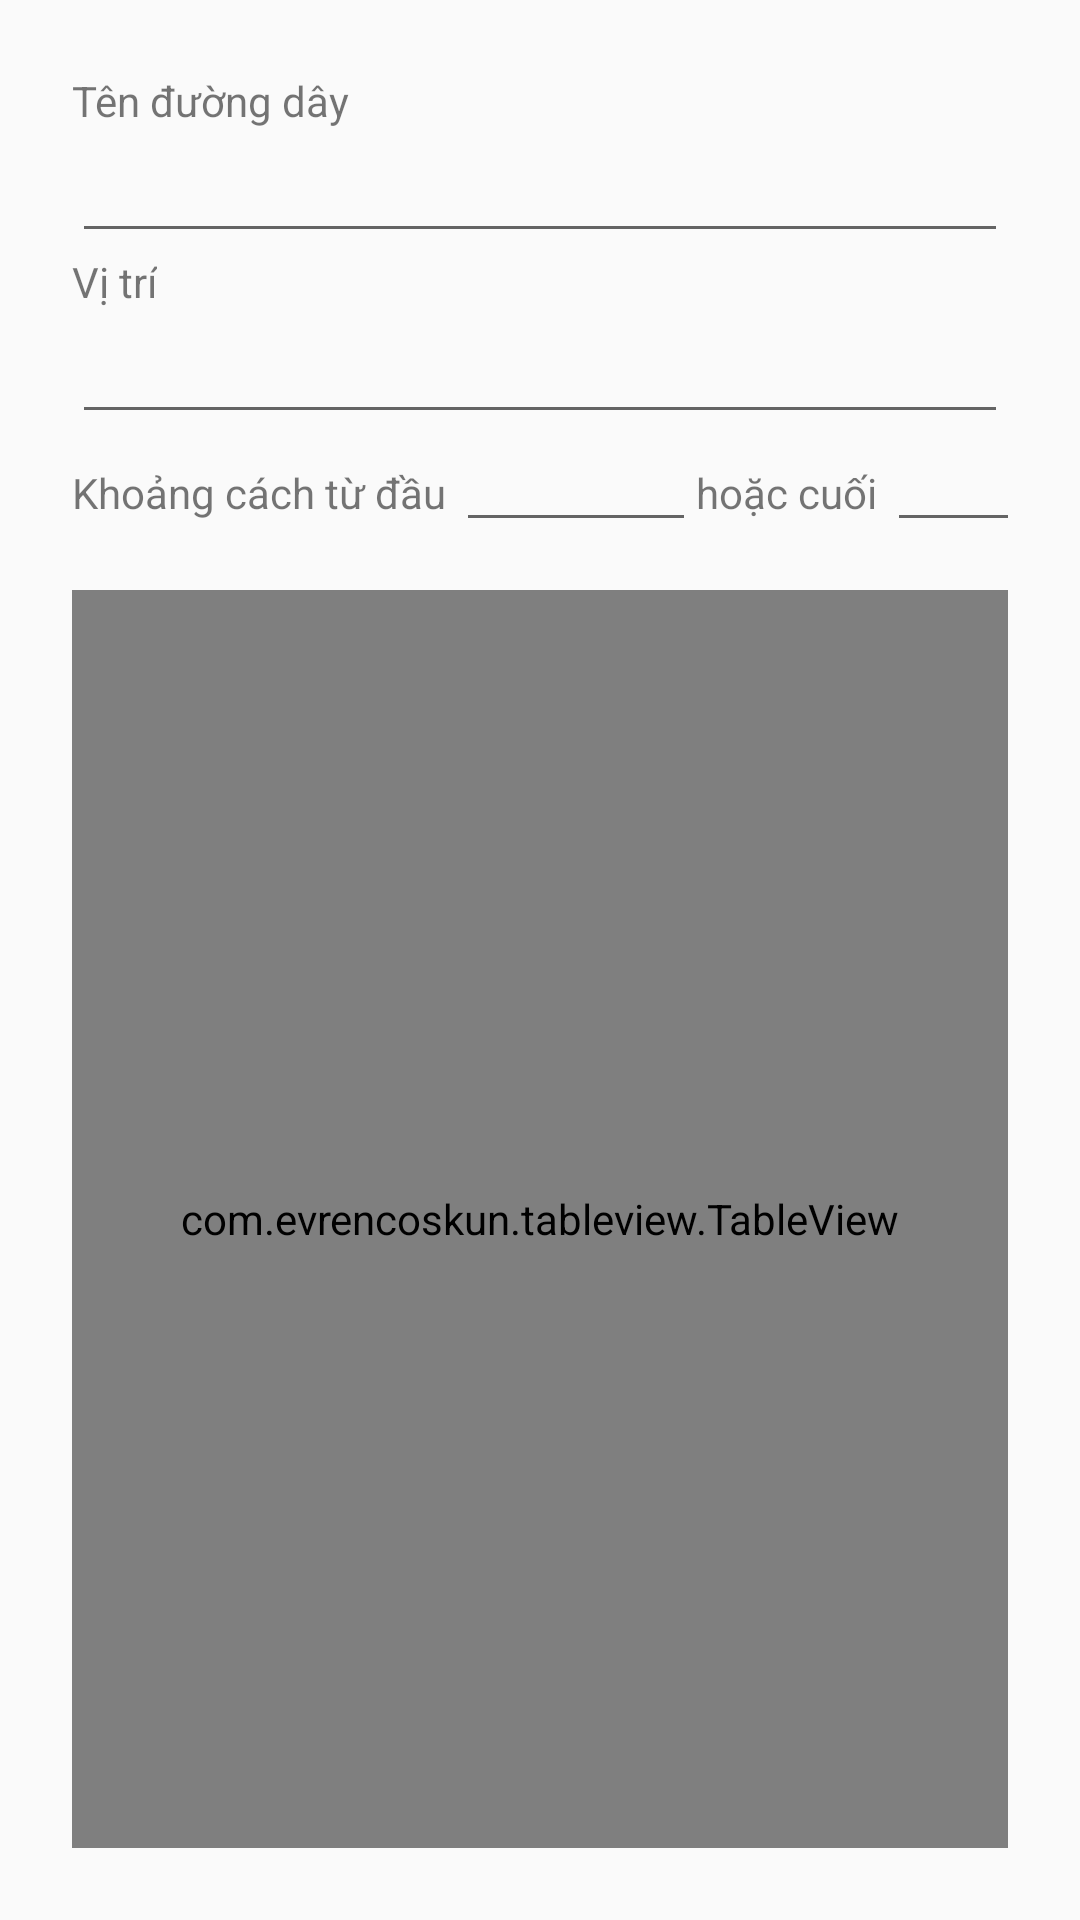

Android layout source for this screen:
<!-- AndroidManifest.xml: application theme AppTheme -->
<!-- res/layout/activity_main.xml -->
<?xml version="1.0" encoding="utf-8"?>
<FrameLayout
    android:id="@+id/root_layout"
    xmlns:android="http://schemas.android.com/apk/res/android"
    xmlns:tools="http://schemas.android.com/tools"
    android:layout_width="match_parent"
    android:layout_height="match_parent">

    <LinearLayout
        android:layout_width="match_parent"
        android:layout_height="match_parent"
        android:orientation="vertical"
        android:padding="@dimen/screen_padding"
        tools:context="nguyenhuu.hoang.powerstationidentifier.MainActivity">

        <TextView
            android:layout_width="wrap_content"
            android:layout_height="wrap_content"
            android:text="Tên đường dây"/>

        <EditText
            android:id="@+id/edt_linename"
            android:layout_width="match_parent"
            android:layout_height="wrap_content"/>

        <TextView
            android:layout_width="wrap_content"
            android:layout_height="wrap_content"
            android:text="Vị trí"/>

        <EditText
            android:id="@+id/edt_position"
            android:layout_width="match_parent"
            android:layout_height="wrap_content"/>

        <LinearLayout
            android:layout_width="match_parent"
            android:layout_height="wrap_content">

            <TextView
                android:layout_width="wrap_content"
                android:layout_height="wrap_content"
                android:text="Khoảng cách từ đầu "/>

            <EditText
                android:id="@+id/edt_incremental"
                android:layout_width="80dp"
                android:layout_height="wrap_content"
                android:inputType="number"
                android:textSize="14sp"/>

            <View
                android:layout_width="0dp"
                android:layout_height="1dp"
                android:layout_weight="1"/>

            <TextView
                android:layout_width="wrap_content"
                android:layout_height="wrap_content"
                android:inputType="number"
                android:text="hoặc cuối "/>

            <EditText
                android:id="@+id/edt_reversed_incremental"
                android:layout_width="80dp"
                android:layout_height="wrap_content"
                android:inputType="number"
                android:textSize="14sp"/>

        </LinearLayout>

        <com.evrencoskun.tableview.TableView
            android:layout_marginTop="@dimen/large_margin"
            android:id="@+id/table"
            android:layout_width="match_parent"
            android:layout_height="match_parent"
            />
    </LinearLayout>
</FrameLayout>
<!-- resources referenced by this layout -->
<resources>
  <dimen name="large_margin">16dp</dimen>
  <dimen name="screen_padding">24dp</dimen>
  <style name="AppTheme" parent="Theme.AppCompat.Light.DarkActionBar">
          
          <item name="colorPrimary">@color/colorPrimary</item>
          <item name="colorPrimaryDark">@color/colorPrimaryDark</item>
          <item name="colorAccent">@color/colorAccent</item>
      </style>
  <color name="colorPrimary">#3F51B5</color>
  <color name="colorPrimaryDark">#303F9F</color>
  <color name="colorAccent">#FF4081</color>
</resources>
